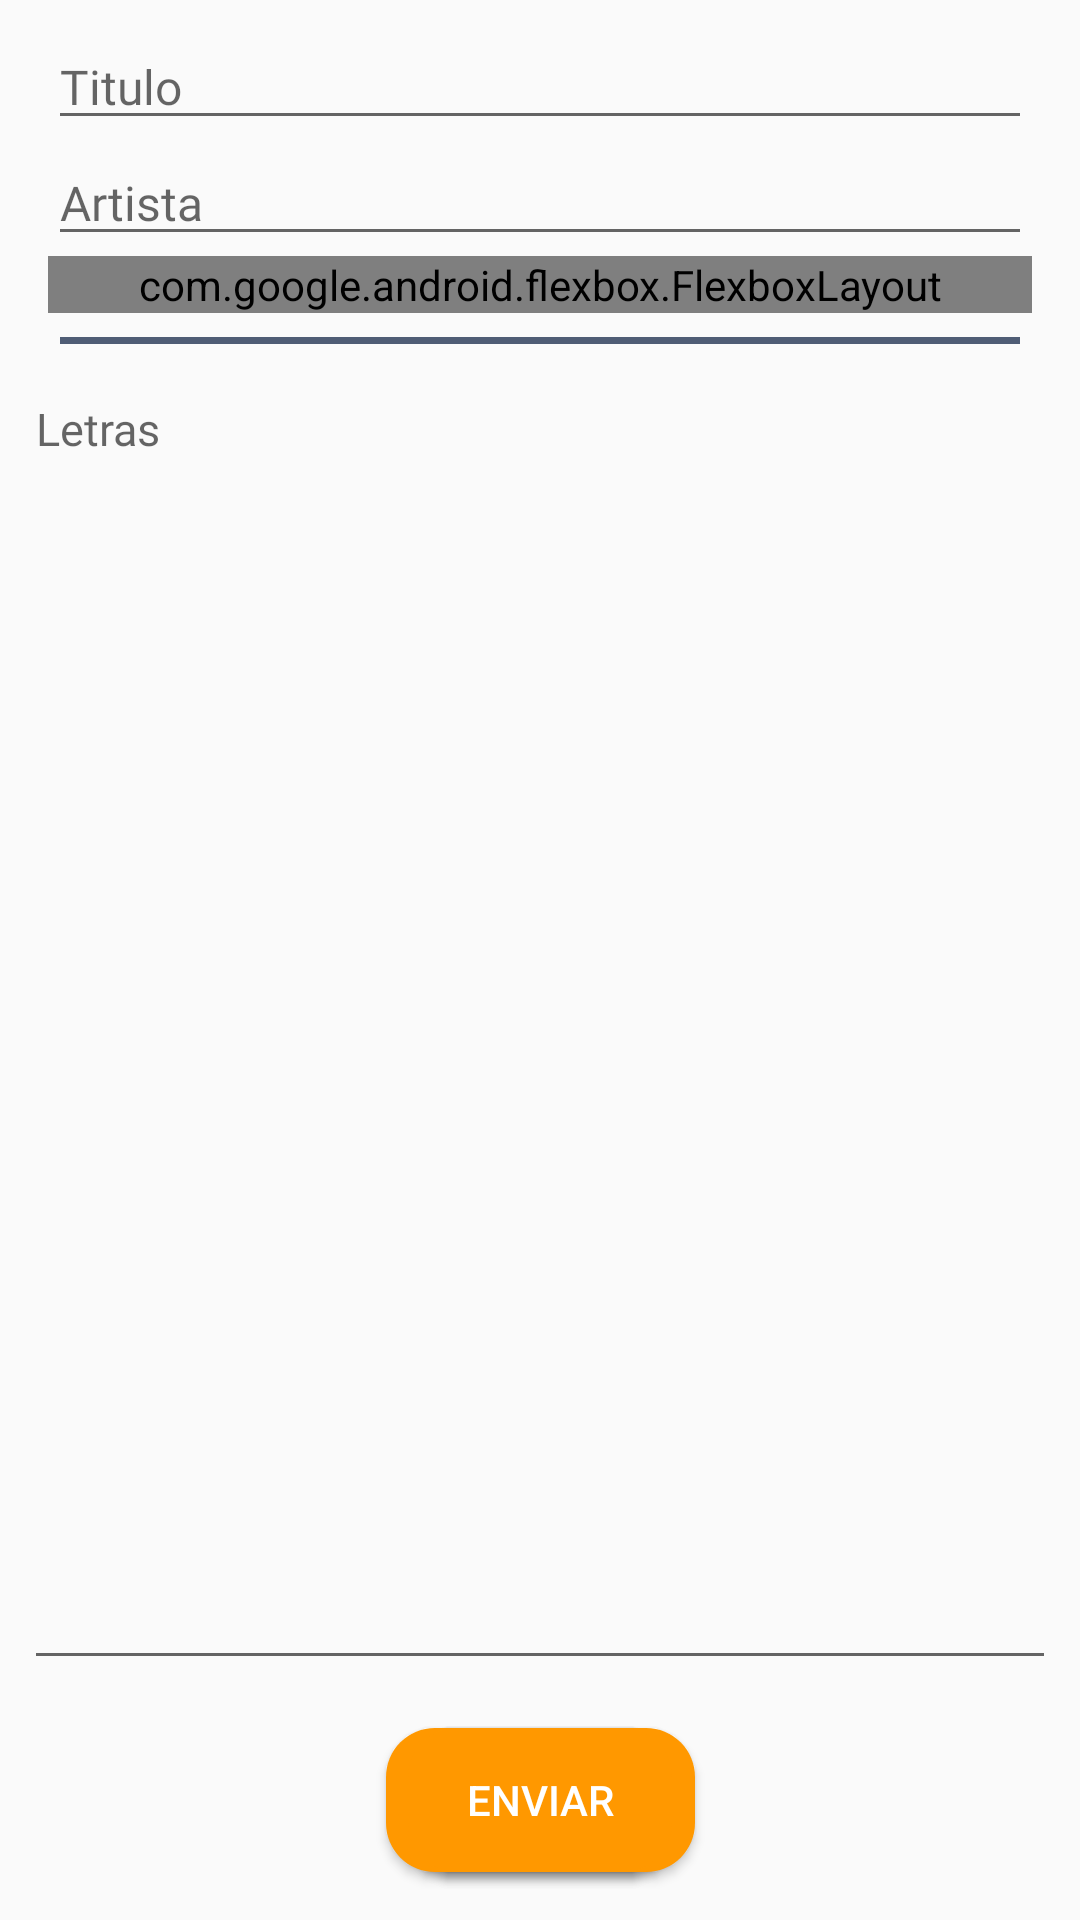

Produce the Android XML layout that renders to this screen, including the resource entries it uses.
<!-- AndroidManifest.xml: application theme AppTheme -->
<!-- res/layout/activity_edit_song.xml -->
<?xml version="1.0" encoding="utf-8"?>
<androidx.constraintlayout.widget.ConstraintLayout
    xmlns:android="http://schemas.android.com/apk/res/android"
    xmlns:app="http://schemas.android.com/apk/res-auto"
    xmlns:tools="http://schemas.android.com/tools"
    android:layout_width="match_parent"
    android:layout_height="match_parent"
    android:fitsSystemWindows="false"
    android:scrollbars="vertical"
    android:verticalScrollbarPosition="right"
    tools:context=".EditSongActivity">

    <EditText
        android:id="@+id/etxtSongTitle"
        android:layout_width="0dp"
        android:layout_height="wrap_content"
        android:layout_marginStart="16dp"
        android:layout_marginTop="8dp"
        android:layout_marginEnd="16dp"
        android:autofillHints=""
        android:ems="10"
        android:fontFamily="@font/roboto_mono_medium"
        android:hint="@string/hint_song_title"
        android:inputType="textPersonName"
        android:maxLength="35"
        android:textSize="16sp"
        app:layout_constraintEnd_toEndOf="parent"
        app:layout_constraintHorizontal_bias="0.0"
        app:layout_constraintStart_toStartOf="parent"
        app:layout_constraintTop_toTopOf="parent" />

    <EditText
        android:id="@+id/etxtSongArtist"
        android:layout_width="0dp"
        android:layout_height="wrap_content"
        android:layout_marginLeft="16sp"
        android:layout_marginRight="16sp"
        android:autofillHints=""
        android:ems="10"
        android:fontFamily="@font/roboto_mono_medium"
        android:hint="@string/hint_song_artist"
        android:inputType="textPersonName"
        android:textSize="16sp"
        app:layout_constraintEnd_toEndOf="parent"
        app:layout_constraintHorizontal_bias="0.0"
        app:layout_constraintStart_toStartOf="parent"
        app:layout_constraintTop_toBottomOf="@+id/etxtSongTitle" />

    
    <com.google.android.flexbox.FlexboxLayout
        android:id="@+id/tagsLayout"
        android:layout_width="match_parent"
        android:layout_height="wrap_content"
        android:layout_marginLeft="16sp"
        android:layout_marginRight="16sp"
        app:alignItems="stretch"
        app:flexWrap="wrap"
        app:layout_constraintEnd_toEndOf="parent"
        app:layout_constraintStart_toStartOf="parent"
        app:layout_constraintTop_toBottomOf="@+id/etxtSongArtist">

        <AutoCompleteTextView
            android:id="@+id/etxtSongTags"
            android:layout_width="wrap_content"
            android:layout_height="wrap_content"
            android:layout_marginStart="3sp"
            android:background="@color/transparentColor"
            android:completionThreshold="1"
            android:dropDownAnchor="@id/dividerSongTags"
            android:dropDownVerticalOffset="5dp"
            android:fontFamily="@font/roboto_mono_medium"
            android:gravity="bottom"
            android:hint="@string/hint_song_tags"
            android:imeOptions="actionNext"
            android:inputType="text"
            android:textSize="16sp"
            app:layout_constraintEnd_toEndOf="parent"
            app:layout_constraintStart_toStartOf="parent"
            app:layout_constraintTop_toBottomOf="@+id/etxtSongArtist"
            app:layout_flexGrow="1" />
    </com.google.android.flexbox.FlexboxLayout>

    <ImageView
        android:id="@+id/dividerSongTags"
        android:layout_width="match_parent"
        android:layout_height="2.2dp"
        android:layout_marginStart="20dp"
        android:layout_marginTop="8dp"
        android:layout_marginEnd="20dp"
        android:background="@color/primaryColor"
        app:layout_constraintEnd_toEndOf="parent"
        app:layout_constraintStart_toStartOf="parent"
        app:layout_constraintTop_toBottomOf="@+id/tagsLayout" />

    <EditText
        android:id="@+id/etxtSongLyrics"
        android:layout_width="match_parent"
        android:layout_height="0dp"
        android:layout_marginStart="8dp"
        android:layout_marginTop="8dp"
        android:layout_marginEnd="8dp"
        android:layout_marginBottom="16dp"
        android:autoSizeMaxTextSize="50sp"
        android:autoSizeMinTextSize="12sp"
        android:fontFamily="@font/roboto_mono_medium"
        android:gravity="top"
        android:hint="@string/hint_song_lyrics"
        android:importantForAutofill="no"
        android:textSize="15sp"
        app:layout_constraintBottom_toTopOf="@+id/btnCreateSong"
        app:layout_constraintEnd_toEndOf="parent"
        app:layout_constraintStart_toStartOf="parent"
        app:layout_constraintTop_toBottomOf="@+id/dividerSongTags" />

    <Button
        android:id="@+id/btnCreateSong"
        android:layout_width="wrap_content"
        android:layout_height="wrap_content"
        android:layout_marginBottom="16dp"
        android:background="@drawable/my_button"
        android:backgroundTint="@color/accentColor"
        android:text="@string/button_addSong"
        android:textColor="@color/menuIconTextColor"
        app:layout_constraintBottom_toBottomOf="parent"
        app:layout_constraintEnd_toEndOf="parent"
        app:layout_constraintStart_toStartOf="parent" />

    <Button
        android:id="@+id/btnUpdateSong"
        android:layout_width="wrap_content"
        android:layout_height="wrap_content"
        android:layout_marginBottom="16dp"
        android:background="@drawable/my_button"
        android:backgroundTint="@color/accentColor"
        android:text="@string/button_updateSong"
        android:textColor="@color/menuIconTextColor"
        app:layout_constraintBottom_toBottomOf="parent"
        app:layout_constraintEnd_toEndOf="parent"
        app:layout_constraintStart_toStartOf="parent" />
    <Button
        android:id="@+id/btnSendSuggestion"
        android:layout_width="wrap_content"
        android:layout_height="wrap_content"
        android:layout_marginBottom="16dp"
        android:background="@drawable/my_button"
        android:backgroundTint="@color/accentColor"
        android:text="@string/button_suggestChange"
        android:textColor="@color/menuIconTextColor"
        app:layout_constraintBottom_toBottomOf="parent"
        app:layout_constraintEnd_toEndOf="parent"
        app:layout_constraintStart_toStartOf="parent" />

</androidx.constraintlayout.widget.ConstraintLayout>
<!-- resources referenced by this layout -->
<resources>
  <color name="accentColor">#FF9800</color>
  <color name="menuIconTextColor">#FFFFFF</color>
  <color name="primaryColor">#4F5D75</color>
  <color name="transparentColor">#00000000</color>
  <!-- drawable my_button (drawable) -->
  <?xml version="1.0" encoding="utf-8"?>
  <selector xmlns:android="http://schemas.android.com/apk/res/android">
      <item android:state_pressed="true" >
          <shape android:shape="rectangle">
              <solid android:color="@color/primaryColor"/>
              <padding android:top="5pt"
                  android:bottom="5pt"
                  android:left="5pt"
                  android:right="5pt"/>
              <corners android:radius="8pt"/>
          </shape>
      </item>
      <item android:state_selected="true" >
          <shape android:shape="rectangle">
              <solid android:color="@color/accentColor"/>
              <padding android:top="5pt"
                  android:bottom="5pt"
                  android:left="5pt"
                  android:right="5pt"/>
              <corners android:radius="8pt"/>
          </shape>
      </item>
      <item android:state_pressed="false">
  
          <shape android:shape="rectangle">
              <solid android:color="@color/primaryDarkColor"/>
              <padding android:top="5pt"
                  android:bottom="5pt"
                  android:left="5pt"
                  android:right="5pt"/>
              <corners android:radius="8pt"/>
          </shape>
      </item>
  </selector>
  <string name="button_addSong">Agregar</string>
  <string name="button_suggestChange">Enviar</string>
  <string name="button_updateSong">Actualizar</string>
  <string name="hint_song_artist">Artista</string>
  <string name="hint_song_lyrics">Letras</string>
  <string name="hint_song_tags">Tags</string>
  <string name="hint_song_title">Titulo</string>
  <style name="AppTheme" parent="Theme.AppCompat.Light.DarkActionBar">
          
          <item name="colorPrimary">@color/primaryColor</item>
          <item name="colorPrimaryDark">@color/primaryDarkColor</item>
          <item name="colorAccent">@color/accentColor</item>
      </style>
  <color name="primaryDarkColor">#2D3142</color>
</resources>
